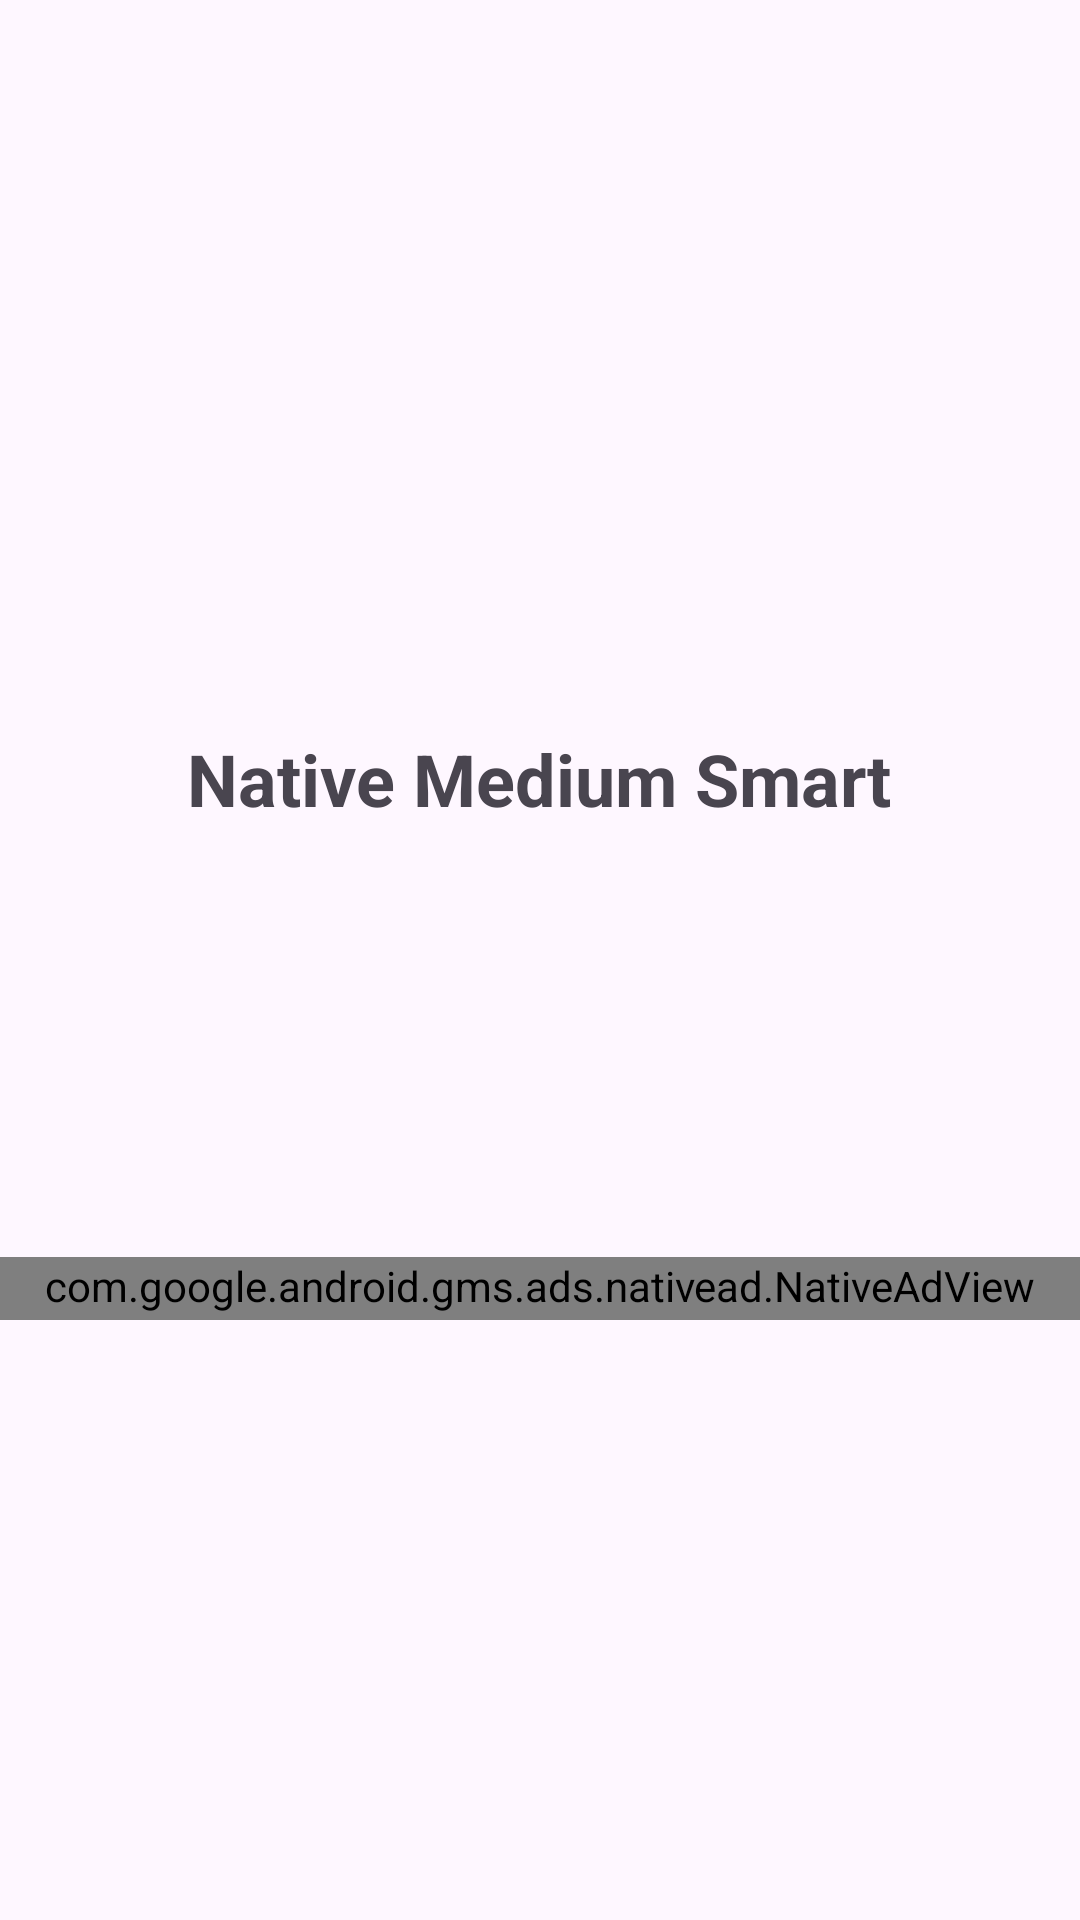

The Android layout XML behind this screen, and the referenced resources:
<!-- AndroidManifest.xml: application theme AppTheme -->
<!-- res/layout/activity_native_medium_smart.xml -->
<?xml version="1.0" encoding="utf-8"?>
<androidx.constraintlayout.widget.ConstraintLayout xmlns:android="http://schemas.android.com/apk/res/android"
    xmlns:app="http://schemas.android.com/apk/res-auto"
    xmlns:tools="http://schemas.android.com/tools"
    android:id="@+id/main"
    android:layout_width="match_parent"
    android:layout_height="match_parent"
    tools:context=".view.activity.native_ad.native_medium.NativeMediumSmartActivity">

    <LinearLayout
        android:id="@+id/layoutView"
        android:layout_width="match_parent"
        android:layout_height="0dp"
        android:gravity="center"
        android:orientation="vertical"
        app:layout_constraintBottom_toTopOf="@+id/layoutAds"
        app:layout_constraintEnd_toEndOf="parent"
        app:layout_constraintStart_toStartOf="parent"
        app:layout_constraintTop_toTopOf="parent">

        <androidx.appcompat.widget.AppCompatImageView
            android:id="@+id/btnNothing"
            android:layout_width="100dp"
            android:layout_height="100dp"
            app:srcCompat="@drawable/ic_admob" />

        <androidx.appcompat.widget.AppCompatTextView
            android:layout_width="wrap_content"
            android:layout_height="45dp"
            android:gravity="center"
            android:text="@string/txt_native_medium_smart"
            android:textSize="24sp"
            android:textStyle="bold" />
    </LinearLayout>

    <FrameLayout
        android:id="@+id/layoutAds"
        android:layout_width="match_parent"
        android:layout_height="wrap_content"
        android:layout_marginBottom="200dp"
        app:layout_constraintBottom_toBottomOf="parent"
        app:layout_constraintEnd_toEndOf="parent"
        app:layout_constraintStart_toStartOf="parent">

        <ViewStub
            android:layout_width="match_parent"
            android:layout_height="wrap_content"
            android:layout="@layout/native_ad_template_medium_smart"
            tools:visibility="visible" />

    </FrameLayout>

</androidx.constraintlayout.widget.ConstraintLayout>
<!-- res/layout/native_ad_template_medium_smart.xml (included above) -->
<?xml version="1.0" encoding="utf-8"?>
<com.google.android.gms.ads.nativead.NativeAdView xmlns:android="http://schemas.android.com/apk/res/android"
    xmlns:app="http://schemas.android.com/apk/res-auto"
    xmlns:tools="http://schemas.android.com/tools"
    android:id="@+id/nativeAdView"
    android:layout_width="match_parent"
    android:layout_height="wrap_content"
    android:paddingBottom="2dp"
    tools:background="#DCDCDC">

    <androidx.constraintlayout.widget.ConstraintLayout
        android:layout_width="match_parent"
        android:layout_height="match_parent"
        android:background="@drawable/ads_bg_rounded_container">

        
        <androidx.constraintlayout.utils.widget.ImageFilterView
            android:id="@+id/ad_icon"
            android:layout_width="0dp"
            android:layout_height="0dp"
            android:layout_marginStart="16dp"
            android:adjustViewBounds="true"
            app:layout_constraintBottom_toBottomOf="@+id/ad_body"
            app:layout_constraintDimensionRatio="h,1:1"
            app:layout_constraintHeight_min="40dp"
            app:layout_constraintStart_toStartOf="parent"
            app:layout_constraintTop_toTopOf="@+id/ad_headline"
            app:round="6dp"
            tools:srcCompat="@tools:sample/avatars" />

        <com.google.android.material.textview.MaterialTextView
            android:id="@+id/ad_attribute"
            android:layout_width="wrap_content"
            android:layout_height="wrap_content"
            android:layout_marginStart="12dp"
            android:layout_marginTop="12dp"
            android:background="@drawable/ads_bg_rounded_filled"
            android:includeFontPadding="false"
            android:paddingHorizontal="4dp"
            android:paddingVertical="2dp"
            android:text="@string/ad"
            android:textColor="@android:color/white"
            android:textSize="12sp"
            android:textStyle="bold"
            app:layout_constraintStart_toEndOf="@+id/ad_icon"
            app:layout_constraintTop_toTopOf="parent" />

        
        <TextView
            android:id="@+id/ad_headline"
            android:layout_width="0dp"
            android:layout_height="wrap_content"
            android:layout_marginStart="8dp"
            android:layout_marginTop="12dp"
            android:layout_marginEnd="12dp"
            android:ellipsize="end"
            android:maxLines="1"
            android:textStyle="bold"
            app:layout_constraintEnd_toEndOf="parent"
            app:layout_constraintStart_toEndOf="@+id/ad_attribute"
            app:layout_constraintTop_toTopOf="parent"
            tools:text="Test Ad: Google Ads" />

        
        <TextView
            android:id="@+id/ad_body"
            android:layout_width="0dp"
            android:layout_height="wrap_content"
            android:layout_marginStart="12dp"
            android:layout_marginTop="4dp"
            android:layout_marginEnd="12dp"
            android:maxLines="2"
            android:textSize="9sp"
            app:layout_constraintEnd_toEndOf="parent"
            app:layout_constraintStart_toEndOf="@+id/ad_icon"
            app:layout_constraintTop_toBottomOf="@+id/ad_headline"
            app:lineHeight="12dp"
            tools:ignore="SmallSp"
            tools:text="@tools:sample/lorem/random" />

        
        <com.google.android.gms.ads.nativead.MediaView
            android:id="@+id/ad_media"
            android:layout_width="0dp"
            android:layout_height="0dp"
            android:layout_marginTop="12dp"
            app:layout_constraintDimensionRatio="h,3:1.2"
            app:layout_constraintEnd_toEndOf="parent"
            app:layout_constraintHeight_min="120dp"
            app:layout_constraintStart_toStartOf="parent"
            app:layout_constraintTop_toBottomOf="@+id/ad_body"
            tools:background="?attr/colorSurfaceContainerHighest" />

        
        <Button
            android:id="@+id/ad_call_to_action"
            android:layout_width="0dp"
            android:layout_height="wrap_content"
            android:layout_marginHorizontal="16dp"
            android:layout_marginVertical="4dp"
            android:textAppearance="@style/TextAppearance.Material3.TitleMedium"
            android:textColor="@color/white"
            app:layout_constraintBottom_toBottomOf="parent"
            app:layout_constraintEnd_toEndOf="parent"
            app:layout_constraintStart_toStartOf="parent"
            app:layout_constraintTop_toBottomOf="@+id/ad_media"
            tools:text="Call to Action" />
    </androidx.constraintlayout.widget.ConstraintLayout>
</com.google.android.gms.ads.nativead.NativeAdView>
<!-- resources referenced by this layout -->
<resources>
  <color name="white">#FFFFFFFF</color>
  <!-- drawable ads_bg_rounded_container (drawable) -->
  <?xml version="1.0" encoding="utf-8"?>
  <shape xmlns:android="http://schemas.android.com/apk/res/android">
      <corners android:radius="8dp" />
      <solid android:color="?attr/colorSurfaceContainerHigh" />
  </shape>
  <string name="ad">Ad</string>
  <string name="txt_native_medium_smart">Native Medium Smart</string>
  <style name="AppTheme" parent="Theme.Material3.Light.NoActionBar">
          
          <item name="colorPrimary">@color/black</item>
      </style>
  <color name="black">#FF000000</color>
</resources>
